Run: headless pygame with SDL's dummy video driver; simulated clock (each Clock.tick advances the game by its frame time, no real sleeping); random seed 0; keys injected as events and as key.get_pressed() state; mouse plan: one left click at the window centre at the start of phase 2, then a move to the lower-right quarter at the start of phase 3.
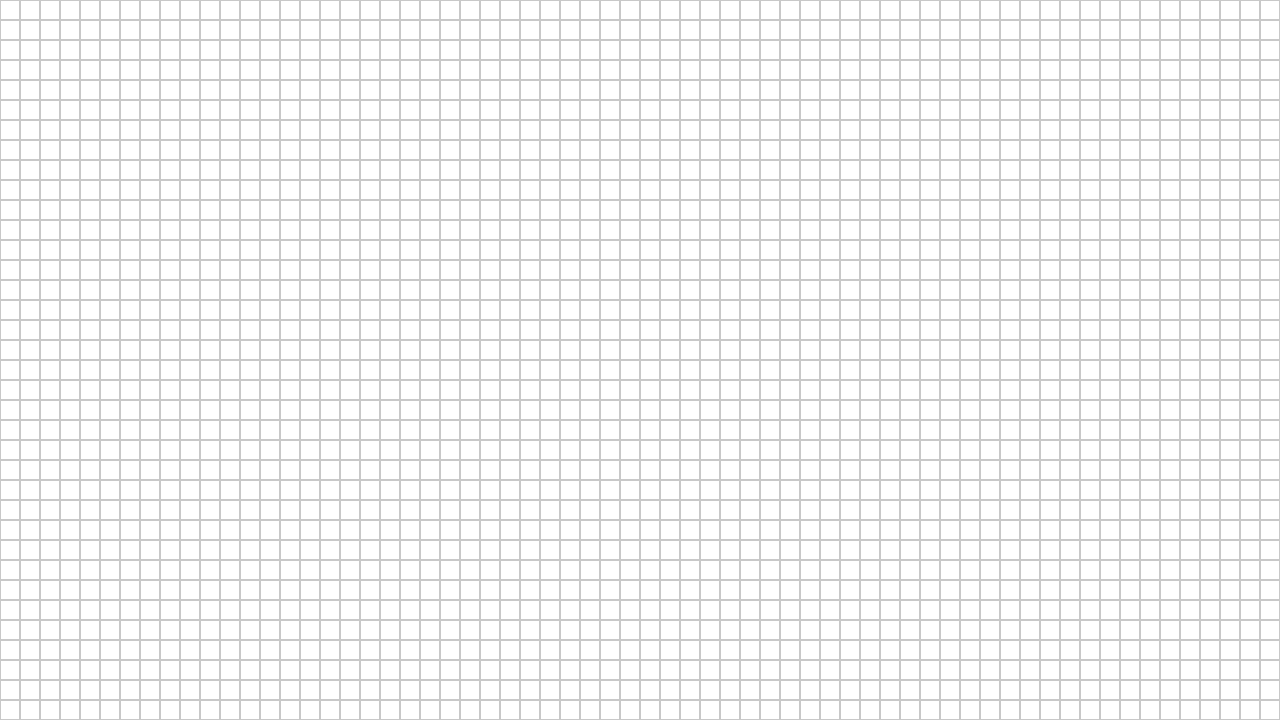
Frame 1 of 4 · flips 1–60 · no input
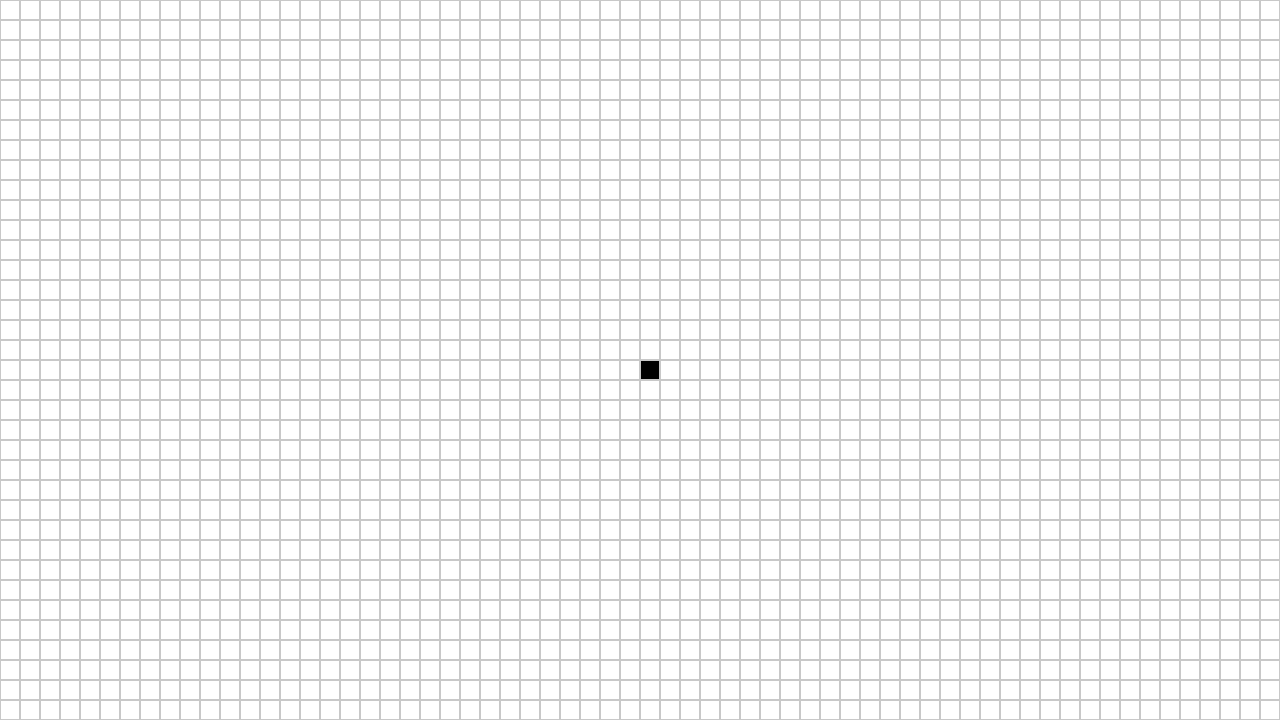
Frame 2 of 4 · flips 61–180 · clicked the window centre · tapped SPACE, RETURN · held RIGHT (→), D
Frame 3 of 4 · flips 181–300 · moved the mouse to the lower-right quarter · held DOWN (↓), S · screen unchanged from frame 2, image omitted
Frame 4 of 4 · flips 301–420 · held LEFT (←), A, UP (↑), W · screen unchanged from frame 3, image omitted

The pygame program that drew these frames:

import pygame as pg

# Настройки размеров
WIDTH, HEIGHT = 1280, 720
CELL_SIZE = 20
ROWS, COLS = HEIGHT // CELL_SIZE, WIDTH // CELL_SIZE

# Цвета
COLORS = {
    "WHITE": (255, 255, 255),
    "BLACK": (0, 0, 0),
    "GRAY": (200, 200, 200)
}

# Инициализация
pg.init()
screen = pg.display.set_mode((WIDTH, HEIGHT))
pg.display.set_caption("Flood Fill")
clock = pg.time.Clock()

grid = [[COLORS["WHITE"] for _ in range(COLS)] for _ in range(ROWS)]


def draw_grid():
    for rw in range(ROWS):
        for col in range(COLS):
            rect = pg.Rect(col * CELL_SIZE, rw * CELL_SIZE, CELL_SIZE, CELL_SIZE)
            pg.draw.rect(screen, grid[rw][col], rect)
            pg.draw.rect(screen, COLORS["GRAY"], rect, 1)


def flood_fill(col, rw, target_color, fill_color):
    if target_color == fill_color or grid[rw][col] != target_color:
        return

    queue = [(col, rw)]
    while queue:
        cur_column, cur_row = queue.pop(0)

        if grid[cur_row][cur_column] == target_color:
            grid[cur_row][cur_column] = fill_color

            if cur_column > 0:
                queue.append((cur_column - 1, cur_row))
            if cur_column < COLS - 1:
                queue.append((cur_column + 1, cur_row))
            if cur_row > 0:
                queue.append((cur_column, cur_row - 1))
            if cur_row < ROWS - 1:
                queue.append((cur_column, cur_row + 1))


# === Main ===
running = True
mouse_down = False
while running:
    screen.fill(COLORS["WHITE"])
    draw_grid()

    for event in pg.event.get():
        if event.type == pg.QUIT:
            running = False

        elif event.type == pg.KEYDOWN and event.key == pg.K_c:
            grid = [[COLORS["WHITE"]] * COLS for _ in range(ROWS)]  # Очистка

        elif event.type == pg.MOUSEBUTTONDOWN:
            column, row = event.pos[0] // CELL_SIZE, event.pos[1] // CELL_SIZE

            if event.button == 1:
                mouse_down = True
                grid[row][column] = COLORS["BLACK"]

            elif event.button == 3:
                flood_fill(column, row, grid[row][column], COLORS["BLACK"])

        elif event.type == pg.MOUSEBUTTONUP and event.button == 1:
            mouse_down = False

    if mouse_down:
        column, row = pg.mouse.get_pos()
        column //= CELL_SIZE
        row //= CELL_SIZE
        
        if 0 <= column < COLS and 0 <= row < ROWS:
            grid[row][column] = COLORS["BLACK"]

    pg.display.flip()
    clock.tick(300)

pg.quit()

print(100/20, 100//20, 100%20, 100//30, 100/30, 100%30)
